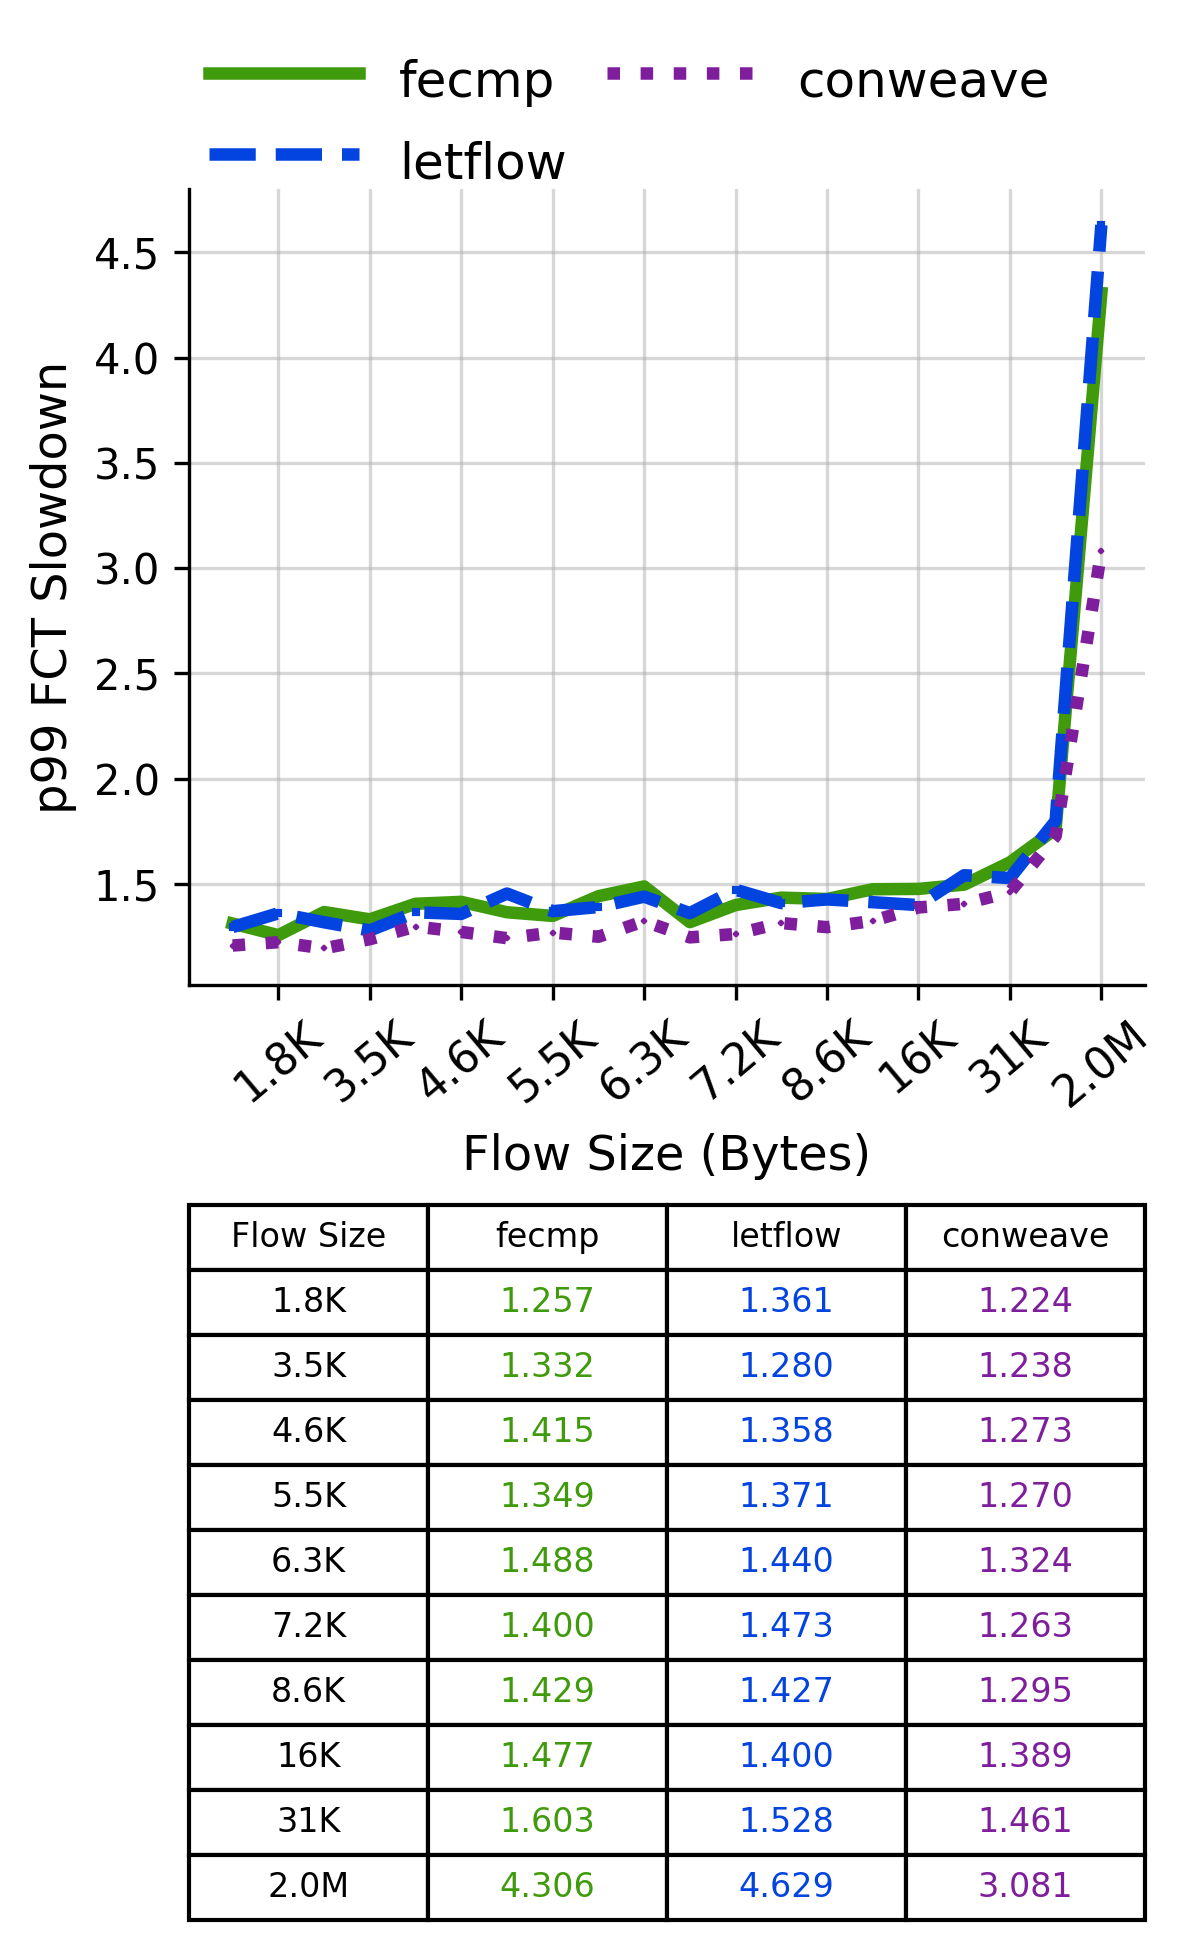

Data behind this chart, as committed beside it:
Flow Size, fecmp, letflow, conweave
1.8K, 1.257, 1.361, 1.224
3.5K, 1.332, 1.28, 1.238
4.6K, 1.415, 1.358, 1.273
5.5K, 1.349, 1.371, 1.27
6.3K, 1.488, 1.44, 1.324
7.2K, 1.4, 1.473, 1.263
8.6K, 1.429, 1.427, 1.295
16K, 1.477, 1.4, 1.389
31K, 1.603, 1.528, 1.461
2.0M, 4.306, 4.629, 3.081
